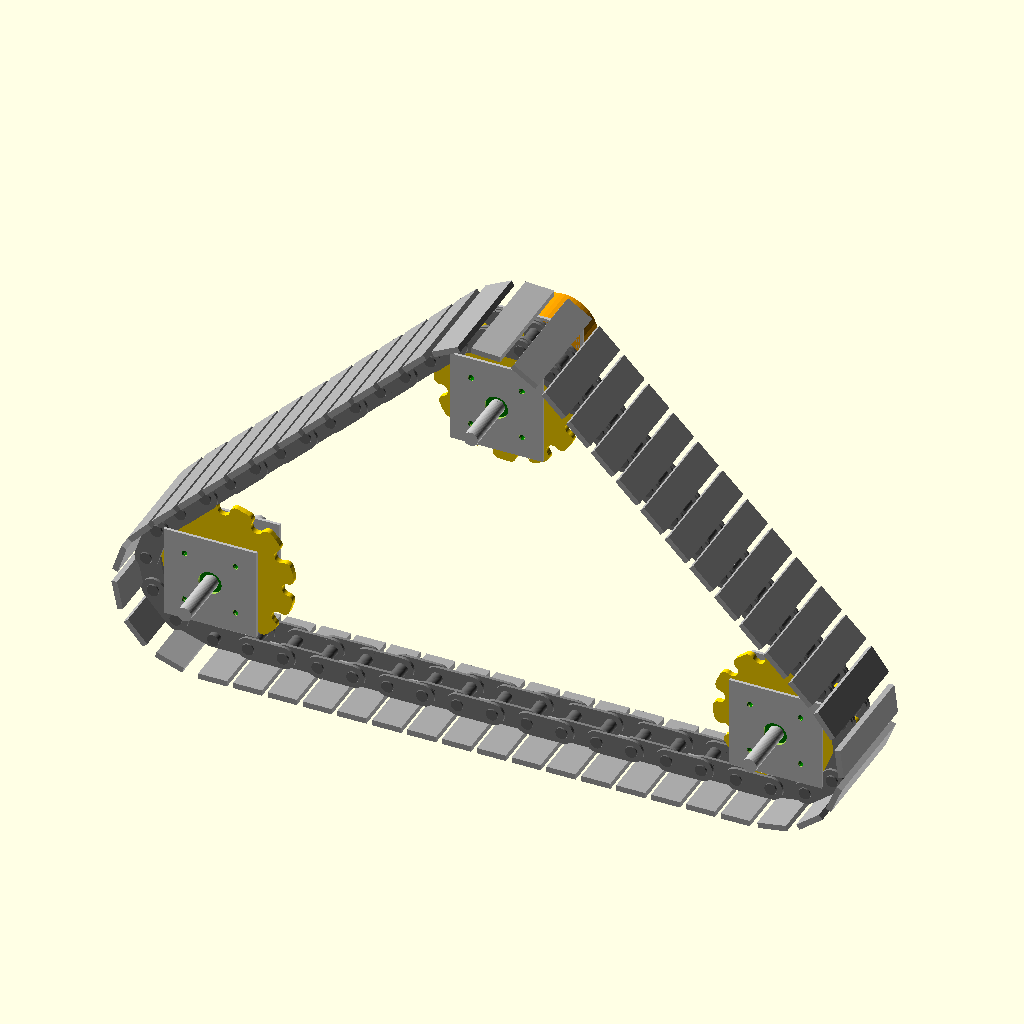
Cell 1: the model at its default parameters.
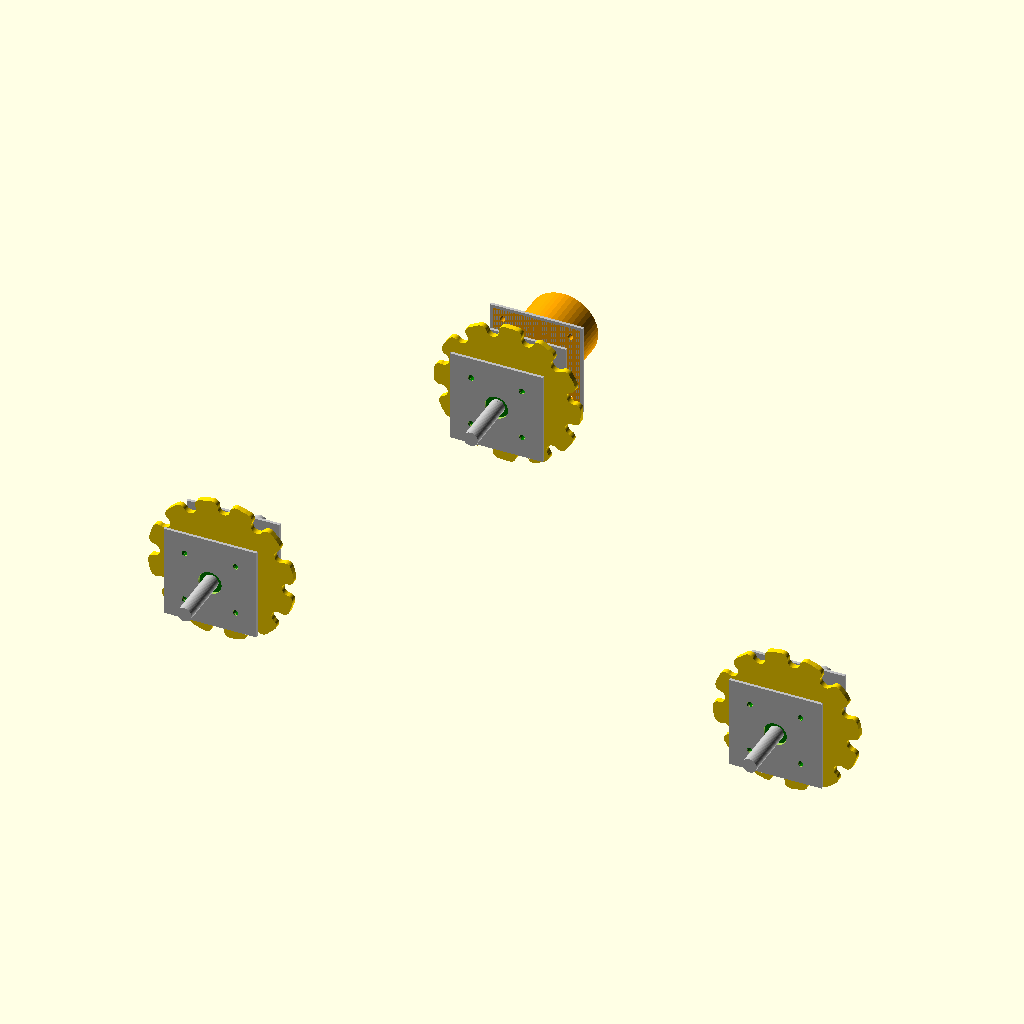
Cell 2: show_track = false (everything else at default).
The same orthographic view direction (rotation 55°, 0°, 25°; colour scheme Cornfield) for every cell, with the view re-fitted per cell, so scale and position can differ between cells.
The OpenSCAD source (UTU/UTU-v25/utu_v25.scad):
// UTU-v25 Universal Track Unit Assembly
// Units: mm (converted from inches)
//
// Default layout: 3-axis triangular system
//   - 2 idler axes at bottom, 4 feet apart
//   - 1 drive axis, 2 feet above idlers, centered
//
// Track chain: chainsaw-chain style staggered links
//   - Track feet: 2.5" x 0.5" steel bar, 10" long
//   - Connected by 1" diameter steel rods
//   - Perpendicular connector plates, alternating inner/outer stagger
//
// Compatible with UWU bearing/motor mounting pattern
//
// Gear library: chrisspen/gears (https://github.com/chrisspen/gears)
//   License: CC BY-NC-SA

use <gears.scad>

$fn = 50;

inch = 25.4;
PI = 3.14159265359;
eps = 0.1;  // Small epsilon for boolean cut-through margins

// ============================================================
// CONFIGURATION
// ============================================================

num_axes = 3;              // 2 = idlers only, 3+ = idlers + drive
show_track = true;         // Show track chain links
animate_track = true;      // Animate track rotation (use View > Animate, FPS=10, Steps=100)

// ============================================================
// AXIS LAYOUT (positioned in XZ plane, Y = axle direction)
// ============================================================

idler_spacing = 48 * inch;              // 4 feet between bottom idler centers
drive_height_above_idlers = 24 * inch;  // 2 feet above idler axis height

// ============================================================
// PLATE & SHAFT DIMENSIONS (matching UWU style)
// ============================================================

plate_w = 8 * inch;        // Bearing/motor mount plate width
plate_h = 8 * inch;        // Bearing/motor mount plate height
plate_t = 0.25 * inch;     // Plate thickness

shaft_diam = 1.25 * inch;          // 1.25" main shaft
center_hole_diam = 2.00 * inch;    // Clearance hole for shaft/bearing housing
bolt_circle_diam = 6.19 * inch;    // Bearing mount BCD
bolt_hole_diam = 0.5 * inch;       // Bolt hole diameter

motor_mount_bcd = 8.25 * inch;     // Motor mount BCD (4.125" radius)

shaft_length = 14 * inch;          // Total shaft length (spans track + bearings)

// Distance between bearing plates (wider than track for clearance)
bearing_plate_spacing_1_2 = 3 * inch;  // Motor plate to first bearing
bearing_plate_spacing_2_3 = 4 * inch;  // Between bearing plates (idler)

// ============================================================
// BEARING DIMENSIONS
// ============================================================

bearing_housing_diam = 2.5 * inch;
bearing_flange_h = 0.5 * inch;          // Flange base thickness
bearing_flange_lobe_diam = 1 * inch;    // Diameter of each flange lobe at bolt
bearing_housing_len = 0.75 * inch;      // Housing protrusion above flange

// ============================================================
// MOTOR DIMENSIONS
// ============================================================

motor_body_diam = 6 * inch;
motor_body_len = 5 * inch;
motor_shaft_diam = 1 * inch;            // Motor output shaft diameter
motor_shaft_len = 1.5 * inch;
motor_flange_size = 7.5 * inch;         // Motor flange square side length
motor_flange_t = 0.5 * inch;            // Motor flange thickness

coupling_diam = 2 * inch;
coupling_len = 2 * inch;

// ============================================================
// SHAFT COLLAR DIMENSIONS
// ============================================================

collar_od = 2 * inch;
collar_width = 0.75 * inch;
collar_gap = 0.5;  // mm gap between collar and sprocket

// ============================================================
// TRACK LINK DIMENSIONS
// ============================================================

track_bar_length = 10 * inch;       // Ground contact length (perpendicular to travel)
track_bar_width = 2.5 * inch;       // Width in direction of travel
track_bar_thickness = 0.5 * inch;   // Bar thickness

link_rod_diam = 1 * inch;           // Connecting rod diameter

// ============================================================
// SPROCKET DIMENSIONS (chain sprocket geometry)
// ============================================================

num_teeth = 12;
track_gap = 0.5 * inch;            // Gap between adjacent track bars
chain_pitch = track_bar_width + track_gap;  // Center-to-center of connecting rods

// Standard chain sprocket pitch radius: R = P / (2 * sin(180/N))
sprocket_pitch_radius = chain_pitch / (2 * sin(180 / num_teeth));

// Rod seat (where connecting rod sits in the tooth valley)
rod_clearance = 2;                            // mm clearance around rod
rod_seat_r = (link_rod_diam + rod_clearance) / 2;
rod_hole_clearance = 1;                       // mm diametral clearance for rod holes in plates

// Fillet radius at tooth root = rod radius (matches bar curvature)
fillet_r = link_rod_diam / 2;

// Root radius: gear sits on track bar when engaged
// (bottom of rod seat contacts bar surface)
sprocket_root_r = sprocket_pitch_radius - link_rod_diam / 2;

// Tip radius: teeth extend above pitch circle
sprocket_tip_r = sprocket_pitch_radius + rod_seat_r;
sprocket_od = 2 * sprocket_tip_r;
sprocket_thickness = 0.5 * inch;

// Connector plates (welded perpendicular to bar, standing vertical)
// Each plate has TWO rod holes: front and rear, connecting to adjacent links
connector_height = 2 * inch;        // Height above bar surface
connector_thickness = 0.25 * inch;  // Plate thickness (in Y direction)
connector_width = chain_pitch;      // Width in travel direction (X) — spans full pitch

// Rod hole spacing within each connector plate
// Holes are at ±chain_pitch/2 from bar center in travel (X) direction
rod_hole_x_offset = chain_pitch / 2; // Distance from plate center to each rod hole

// Stagger positions (distance from bar centerline along Y/bar-length axis)
// Inner link: plates closer to center
// Outer link: plates farther from center
// At each chain joint, outer plates straddle inner plates
//
// Inner pair: face-to-face gap → center offset = (face_gap/2) + (connector_thickness/2)
// Outer pair: stagger_gap from inner outer face
inner_face_gap = 2 * inch;                // Face-to-face gap between inner plates
stagger_gap = 0.125 * inch;               // Gap between inner outer face and outer plate
inner_plate_offset = inner_face_gap / 2 + connector_thickness / 2;
outer_plate_offset = inner_plate_offset + connector_thickness / 2 + stagger_gap + connector_thickness / 2;

// Rod center height above bar bottom (centered at midpoint of connector plate)
rod_z_above_bar = track_bar_thickness + connector_height / 2;

// Rod length (spans between outermost plates + clearance)
link_rod_length = 2 * outer_plate_offset + 2 * connector_thickness;

// Gap between adjacent bars in travel direction
bar_gap = track_gap;

// ============================================================
// COMPUTED POSITIONS
// ============================================================

// Idler shaft Z: positions sprocket so bottom track run is near Z=0
idler_shaft_z = sprocket_pitch_radius + rod_z_above_bar;

// Drive axis position
drive_x = idler_spacing / 2;
drive_z = idler_shaft_z + drive_height_above_idlers;

// ============================================================
// CHAIN PATH COMPUTATION
// ============================================================
// Compute full chain loop around 3 sprockets.
// Adjust front (left) idler X so total chain = integer × pitch.

// Direction angles between axis centers (XZ plane, degrees)
angle_AB = 0;  // Both idlers at same Z
angle_BC = atan2(drive_height_above_idlers, drive_x - idler_spacing);
angle_CA_nom = atan2(-drive_height_above_idlers, -drive_x);

// Nominal center-to-center distances (left idler at X=0)
nom_d_AB = idler_spacing;
nom_d_BC = sqrt((drive_x - idler_spacing) * (drive_x - idler_spacing)
             + drive_height_above_idlers * drive_height_above_idlers);
nom_d_CA = sqrt(drive_x * drive_x
             + drive_height_above_idlers * drive_height_above_idlers);

// Chain length = straight spans + sprocket wraps
// Sprocket wraps: total engagement = num_teeth pitches (always, for equal-R)
nom_straight = nom_d_AB + nom_d_BC + nom_d_CA;
nom_chain_len = nom_straight + num_teeth * chain_pitch;

// Round to nearest integer number of links
num_chain_links = round(nom_chain_len / chain_pitch);
target_len = num_chain_links * chain_pitch;

// Front idler X adjustment (Newton linear approx)
// d(straight)/d(delta) ≈ -1 - drive_x / d_CA
front_idler_adjust = -(target_len - nom_chain_len)
                   / (1 + drive_x / nom_d_CA);
left_idler_x = front_idler_adjust;

// Recomputed distances with adjusted front idler
adj_d_AB = idler_spacing - left_idler_x;
adj_d_CA = sqrt((left_idler_x - drive_x) * (left_idler_x - drive_x)
             + drive_height_above_idlers * drive_height_above_idlers);
angle_CA = atan2(-drive_height_above_idlers, left_idler_x - drive_x);

// Tangent contact angles on each sprocket
// Equal-radius external tangent: contact angle = segment_direction - 90°
// Belt wraps CCW at each sprocket (exterior of CW overall loop)
tang_A_dep = angle_AB - 90;      // A departure toward B
tang_A_arr = angle_CA  - 90;     // A arrival from C
tang_B_arr = angle_AB - 90;      // B arrival from A
tang_B_dep = angle_BC - 90;      // B departure toward C
tang_C_arr = angle_BC - 90;      // C arrival from B
tang_C_dep = angle_CA  - 90;     // C departure toward A

// CCW wrap angles at each sprocket (degrees)
function wrap_angle(from_a, to_a) =
    let(w = ((to_a - from_a) % 360 + 360) % 360)
    w < 0.01 ? 360 : w;

wrap_A = wrap_angle(tang_A_arr, tang_A_dep);
wrap_B = wrap_angle(tang_B_arr, tang_B_dep);
wrap_C = wrap_angle(tang_C_arr, tang_C_dep);

// Path segment lengths (arc-length for sprocket wraps)
seg_AB   = adj_d_AB;
seg_arcB = sprocket_pitch_radius * wrap_B * PI / 180;
seg_BC   = nom_d_BC;
seg_arcC = sprocket_pitch_radius * wrap_C * PI / 180;
seg_CA   = adj_d_CA;
seg_arcA = sprocket_pitch_radius * wrap_A * PI / 180;

chain_path_len = seg_AB + seg_arcB + seg_BC + seg_arcC + seg_CA + seg_arcA;

// Cumulative segment boundaries
cum_AB   = seg_AB;
cum_arcB = cum_AB   + seg_arcB;
cum_BC   = cum_arcB + seg_BC;
cum_arcC = cum_BC   + seg_arcC;
cum_CA   = cum_arcC + seg_CA;
cum_arcA = cum_CA   + seg_arcA;  // = chain_path_len

// Straight-segment start points (on pitch circle)
s1x = left_idler_x  + sprocket_pitch_radius * cos(tang_A_dep);
s1z = idler_shaft_z  + sprocket_pitch_radius * sin(tang_A_dep);
s3x = idler_spacing  + sprocket_pitch_radius * cos(tang_B_dep);
s3z = idler_shaft_z  + sprocket_pitch_radius * sin(tang_B_dep);
s5x = drive_x        + sprocket_pitch_radius * cos(tang_C_dep);
s5z = drive_z        + sprocket_pitch_radius * sin(tang_C_dep);

// Path point function: returns [x, z, travel_angle]
// s = cumulative distance along chain loop
function chain_point(s) =
    let(ss = ((s % chain_path_len) + chain_path_len) % chain_path_len,
        R  = sprocket_pitch_radius)
    ss < cum_AB ?
        [s1x + ss * cos(angle_AB),
         s1z + ss * sin(angle_AB),
         angle_AB] :
    ss < cum_arcB ?
        let(ds = ss - cum_AB,
            a  = tang_B_arr + ds / R * 180 / PI)
        [idler_spacing + R * cos(a),
         idler_shaft_z  + R * sin(a),
         a + 90] :
    ss < cum_BC ?
        let(ds = ss - cum_arcB)
        [s3x + ds * cos(angle_BC),
         s3z + ds * sin(angle_BC),
         angle_BC] :
    ss < cum_arcC ?
        let(ds = ss - cum_BC,
            a  = tang_C_arr + ds / R * 180 / PI)
        [drive_x + R * cos(a),
         drive_z  + R * sin(a),
         a + 90] :
    ss < cum_CA ?
        let(ds = ss - cum_arcC)
        [s5x + ds * cos(angle_CA),
         s5z + ds * sin(angle_CA),
         angle_CA] :
        let(ds = ss - cum_CA,
            a  = tang_A_arr + ds / R * 180 / PI)
        [left_idler_x  + R * cos(a),
         idler_shaft_z  + R * sin(a),
         a + 90];

// ============================================================
// SPROCKET PHASE COMPUTATION
// ============================================================
// Each sprocket needs a unique phase rotation so its rod seats
// align with the chain rod positions on its arc.

tooth_angle = 360 / num_teeth;
deg_per_mm_arc = 180 / (PI * sprocket_pitch_radius);

// Given the cumulative distance where the chain arrives on a sprocket
// arc and the arrival tangent angle, compute the rotation phase so
// that a rod seat coincides with where chain rods actually land.
function sprocket_phase(s_start, a_arr) =
    let(
        // Rods are at k*chain_pitch along the loop.
        // Find how far past the last rod the arc start is.
        frac = ((s_start / chain_pitch) % 1.0 + 1.0) % 1.0,
        // Arc distance from arc start back to that previous rod
        ds_back = frac * chain_pitch,
        // That rod's angle on the sprocket
        rod_ang = a_arr - ds_back * deg_per_mm_arc
    )
    ((rod_ang % tooth_angle) + tooth_angle) % tooth_angle;

phase_A = sprocket_phase(cum_CA, tang_A_arr);
phase_B = sprocket_phase(cum_AB, tang_B_arr);
phase_C = sprocket_phase(cum_BC, tang_C_arr);


// ============================================================
// MODULES - Mounting Plates
// ============================================================

module plate(is_motor_mount = false) {
    difference() {
        color("Silver")
        cube([plate_w, plate_h, plate_t], center = true);

        // Center hole
        cylinder(h = plate_t * 2, d = center_hole_diam, center = true);

        // Bolt pattern (45-degree orientation)
        current_bcd = is_motor_mount ? motor_mount_bcd : bolt_circle_diam;
        for (r = [45, 135, 225, 315])
            rotate([0, 0, r])
            translate([current_bcd / 2, 0, 0])
            cylinder(h = plate_t * 2, d = bolt_hole_diam, center = true);
    }
}


// ============================================================
// MODULES - Bearing
// ============================================================

// Total bearing height for cut-through
bearing_total_h = bearing_flange_h + bearing_housing_len;

module bearing_4bolt() {
    color("Green") {
        difference() {
            union() {
                // Flange
                hull() {
                    for (r = [45, 135, 225, 315])
                        rotate([0, 0, r])
                        translate([bolt_circle_diam / 2, 0, 0])
                        cylinder(h = bearing_flange_h, d = bearing_flange_lobe_diam);
                    cylinder(h = bearing_flange_h, d = bearing_housing_diam);
                }
                // Housing
                translate([0, 0, bearing_flange_h / 2])
                cylinder(h = bearing_housing_len, d = bearing_housing_diam);
            }
            // Shaft hole
            translate([0, 0, -eps])
            cylinder(h = bearing_total_h + 2 * eps, d = shaft_diam);

            // Bolt holes
            for (r = [45, 135, 225, 315])
                rotate([0, 0, r])
                translate([bolt_circle_diam / 2, 0, 0])
                cylinder(h = bearing_flange_h + 2 * eps, d = bolt_hole_diam, center = true);
        }
    }
}


// ============================================================
// MODULES - Motor & Coupling
// ============================================================

module hydraulic_motor() {
    color("Orange") {
        // Body
        translate([0, 0, -motor_body_len])
        cylinder(h = motor_body_len, d = motor_body_diam);

        // Flange
        difference() {
            translate([0, 0, -motor_flange_t / 2])
            cube([motor_flange_size, motor_flange_size, motor_flange_t], center = true);

            for (r = [45, 135, 225, 315])
                rotate([0, 0, r])
                translate([motor_mount_bcd / 2, 0, -motor_flange_t / 2])
                cylinder(h = motor_flange_t + 2 * eps, d = bolt_hole_diam, center = true);
        }

        // Shaft
        cylinder(h = motor_shaft_len, d = motor_shaft_diam);
    }
}

module shaft_coupling() {
    color("DimGray")
    cylinder(h = coupling_len, d = coupling_diam);
}

// ============================================================
// MODULES - Shaft & Collar
// ============================================================

module main_shaft(length = shaft_length) {
    color("Silver")
    cylinder(h = length, d = shaft_diam);
}

module shaft_collar() {
    color("SteelBlue")
    difference() {
        cylinder(h = collar_width, d = collar_od);
        translate([0, 0, -eps])
        cylinder(h = collar_width + 2 * eps, d = shaft_diam);
    }
}

// ============================================================
// MODULES - Sprocket (chain sprocket with filleted tooth roots)
// ============================================================

// Custom chain sprocket: teeth engage connecting rods,
// root circle sits on track bar, fillets at tooth base = rod radius
module sprocket(phase = 0) {
    color("Gold")
    rotate([0, 0, phase])
    translate([0, 0, -sprocket_thickness / 2])
    linear_extrude(height = sprocket_thickness) {
        difference() {
            // Filleted tooth profile:
            // offset(r=-fillet_r) shrinks shape, rounding concave (internal) corners
            // offset(r=+fillet_r) expands back, preserving the rounded roots
            offset(r = fillet_r)
            offset(r = -fillet_r)
            difference() {
                // Outer disk to tip radius
                circle(r = sprocket_tip_r);

                // Rod seat cutouts at each tooth position
                for (i = [0 : num_teeth - 1])
                    rotate([0, 0, i * 360 / num_teeth])
                    translate([sprocket_pitch_radius, 0])
                    circle(r = rod_seat_r);
            }

            // Center bore
            circle(d = shaft_diam);
        }
    }
}

// ============================================================
// MODULES - Track Link
// ============================================================

// Single track link (one foot of the track chain)
// is_inner: true = connector plates at inner stagger position
//           false = connector plates at outer stagger position
module track_link(is_inner = true) {
    offset = is_inner ? inner_plate_offset : outer_plate_offset;

    // Ground contact bar: 10" (Y) x 2.5" (X) x 0.5" (Z)
    color("DarkGray")
    translate([-track_bar_width / 2, -track_bar_length / 2, 0])
        cube([track_bar_width, track_bar_length, track_bar_thickness]);

    // Two connector plates welded perpendicular to bar
    // Plates stand vertical (Z), positioned along Y (bar length axis)
    // Each plate has TWO rod holes: front (-X) and rear (+X)
    // Circular pads around rod holes (union), then rod holes subtracted
    color("Gray")
    for (side = [-1, 1]) {
        translate([0, side * offset, track_bar_thickness]) {
            difference() {
                union() {
                    // Rectangular plate spanning full chain pitch
                    translate([-connector_width / 2, -connector_thickness / 2, 0])
                        cube([connector_width, connector_thickness, connector_height]);

                    // Circular pad at front end (-X) centered on rod hole
                    translate([-rod_hole_x_offset, 0, connector_height / 2])
                    rotate([90, 0, 0])
                        cylinder(h = connector_thickness, d = connector_height,
                                 center = true);

                    // Circular pad at rear end (+X) centered on rod hole
                    translate([rod_hole_x_offset, 0, connector_height / 2])
                    rotate([90, 0, 0])
                        cylinder(h = connector_thickness, d = connector_height,
                                 center = true);
                }

                // Front rod hole (-X side, connects to previous link)
                translate([-rod_hole_x_offset, 0, connector_height / 2])
                rotate([90, 0, 0])
                    cylinder(h = connector_thickness + 2 * eps, d = link_rod_diam + rod_hole_clearance,
                             center = true);

                // Rear rod hole (+X side, connects to next link)
                translate([rod_hole_x_offset, 0, connector_height / 2])
                rotate([90, 0, 0])
                    cylinder(h = connector_thickness + 2 * eps, d = link_rod_diam + rod_hole_clearance,
                             center = true);
            }
        }
    }
}

// Connecting rod between adjacent track links
module connecting_rod() {
    color("DimGray")
    rotate([90, 0, 0])
    translate([0, 0, -link_rod_length / 2])
        cylinder(h = link_rod_length, d = link_rod_diam);
}

// ============================================================
// MODULES - Full Track Chain (wraps all sprockets)
// ============================================================

// Animation offset: $t goes 0→1, shift chain by one full pitch per cycle
anim_offset = animate_track ? $t * chain_pitch : 0;

// Sprocket animation: rotate by equivalent angle for chain travel
anim_sprocket_angle = animate_track ? $t * tooth_angle : 0;

module track_chain_full() {
    for (i = [0 : num_chain_links - 1]) {
        // Rod positions bounding this link (on pitch circle)
        s0 = i * chain_pitch + anim_offset;
        s1 = (i + 1) * chain_pitch + anim_offset;
        p0 = chain_point(s0);
        p1 = chain_point(s1);

        // Chord midpoint and angle
        mx = (p0[0] + p1[0]) / 2;
        mz = (p0[1] + p1[1]) / 2;
        th = atan2(p1[1] - p0[1], p1[0] - p0[0]);

        // Place link: bar offset perpendicular outward from rod center line
        translate([mx + rod_z_above_bar * sin(th),
                   0,
                   mz - rod_z_above_bar * cos(th)])
        rotate([0, -th, 0])
            track_link(is_inner = (i % 2 == 0));

        // Connecting rod at rod i (on pitch circle)
        translate([p0[0], 0, p0[1]])
            connecting_rod();
    }
}

// ============================================================
// MODULES - Axis Assemblies
// ============================================================

// Idler axis: shaft + 2 bearing plates + sprocket + shaft collars
// Oriented with shaft along Y axis, sprocket in XZ plane
module idler_axis_assembly(phase = 0) {
    idler_bearing_spacing = bearing_plate_spacing_2_3;

    // Shaft (along Y)
    color("Silver")
    rotate([90, 0, 0])
    translate([0, 0, -shaft_length / 2])
        cylinder(h = shaft_length, d = shaft_diam);

    // Bearing plate 1 (+Y side)
    translate([0, idler_bearing_spacing / 2 + plate_t / 2, 0])
    rotate([90, 0, 0]) {
        plate(is_motor_mount = false);
        translate([0, 0, plate_t / 2])
            bearing_4bolt();
    }

    // Bearing plate 2 (-Y side)
    translate([0, -(idler_bearing_spacing / 2 + plate_t / 2), 0])
    rotate([-90, 0, 0]) {
        plate(is_motor_mount = false);
        translate([0, 0, plate_t / 2])
            bearing_4bolt();
    }

    // Sprocket (centered, in XZ plane)
    rotate([90, 0, 0])
        sprocket(phase + anim_sprocket_angle);

    // Shaft collars sandwiching sprocket
    translate([0, sprocket_thickness / 2 + collar_gap, 0])
    rotate([90, 0, 0])
        shaft_collar();

    translate([0, -(sprocket_thickness / 2 + collar_width + collar_gap), 0])
    rotate([90, 0, 0])
        shaft_collar();
}


// Drive axis: shaft + motor + bearing plates + sprocket + coupling
// Motor on outside (+Y), bearings symmetrically spaced like idlers
module drive_axis_assembly(phase = 0) {
    drive_bearing_spacing = bearing_plate_spacing_2_3;

    // Shaft (along Y)
    color("Silver")
    rotate([90, 0, 0])
    translate([0, 0, -shaft_length / 2])
        cylinder(h = shaft_length, d = shaft_diam);

    // Bearing plate 1 (+Y side, same as idler)
    translate([0, drive_bearing_spacing / 2 + plate_t / 2, 0])
    rotate([90, 0, 0]) {
        plate(is_motor_mount = false);
        translate([0, 0, plate_t / 2])
            bearing_4bolt();
    }

    // Bearing plate 2 (-Y side, same as idler)
    translate([0, -(drive_bearing_spacing / 2 + plate_t / 2), 0])
    rotate([-90, 0, 0]) {
        plate(is_motor_mount = false);
        translate([0, 0, plate_t / 2])
            bearing_4bolt();
    }

    // Motor mount plate (outside +Y, beyond bearing plate 1)
    motor_plate_y = drive_bearing_spacing / 2 + plate_t + bearing_plate_spacing_1_2;
    translate([0, motor_plate_y, 0])
    rotate([90, 0, 0]) {
        plate(is_motor_mount = true);
        // Motor on outer face (+Z in rotated frame = +Y in world)
        translate([0, 0, plate_t / 2])
            hydraulic_motor();
    }

    // Shaft coupling (between motor plate and bearing plate 1)
    coupling_y = motor_plate_y - plate_t / 2 - coupling_len / 2;
    translate([0, coupling_y, 0])
    rotate([-90, 0, 0])
        shaft_coupling();

    // Sprocket (centered between bearing plates, same as idler)
    rotate([90, 0, 0])
        sprocket(phase + anim_sprocket_angle);

    // Shaft collars sandwiching sprocket
    translate([0, sprocket_thickness / 2 + collar_gap, 0])
    rotate([90, 0, 0])
        shaft_collar();

    translate([0, -(sprocket_thickness / 2 + collar_width + collar_gap), 0])
    rotate([90, 0, 0])
        shaft_collar();
}

// ============================================================
// ASSEMBLY
// ============================================================

// --- Left Idler (bottom, adjusted X for pitch fit) ---
translate([left_idler_x, 0, idler_shaft_z])
    idler_axis_assembly(phase_A);

// --- Right Idler (bottom, X=idler_spacing) ---
translate([idler_spacing, 0, idler_shaft_z])
    idler_axis_assembly(phase_B);

// --- Drive Axis (top center) ---
if (num_axes >= 3) {
    translate([drive_x, 0, drive_z])
        drive_axis_assembly(phase_C);
}

// --- Track Chain (full loop) ---
if (show_track) {
    track_chain_full();
}

// ============================================================
// INFO ECHO
// ============================================================

echo(str("--- UTU-v25 Summary ---"));
echo(str("Axes: ", num_axes));
echo(str("Idler spacing (nominal): ", idler_spacing / inch, " inches"));
echo(str("Front idler adjust: ", front_idler_adjust, " mm (",
         front_idler_adjust / inch, " in)"));
echo(str("Left idler X: ", left_idler_x, " mm"));
echo(str("Total chain links: ", num_chain_links));
echo(str("Chain pitch: ", chain_pitch / inch, " in (", chain_pitch, " mm)"));
echo(str("Sprocket pitch radius: ", sprocket_pitch_radius / inch, " in"));
echo(str("Sprocket OD (tip): ", sprocket_od / inch, " in"));
echo(str("Wrap angles: A=", wrap_A, "° B=", wrap_B, "° C=", wrap_C, "°"));
echo(str("Track bar: ", track_bar_length / inch, "\" x ",
         track_bar_width / inch, "\" x ", track_bar_thickness / inch, "\""));
echo(str("Idler shaft Z: ", idler_shaft_z / inch, " in"));
echo(str("Drive shaft Z: ", drive_z / inch, " in"));
echo(str("Chain path (arc approx): ", chain_path_len, " mm"));
Parameter table extracted from the source (name, type, default, range or options):
inch: number, default 25.4
PI: number, default 3.14159265359
eps: number, default 0.1
num_axes: number, default 3
show_track: bool, default true
animate_track: bool, default true
collar_gap: number, default 0.5
num_teeth: number, default 12
rod_clearance: number, default 2
rod_hole_clearance: number, default 1
angle_AB: number, default 0
